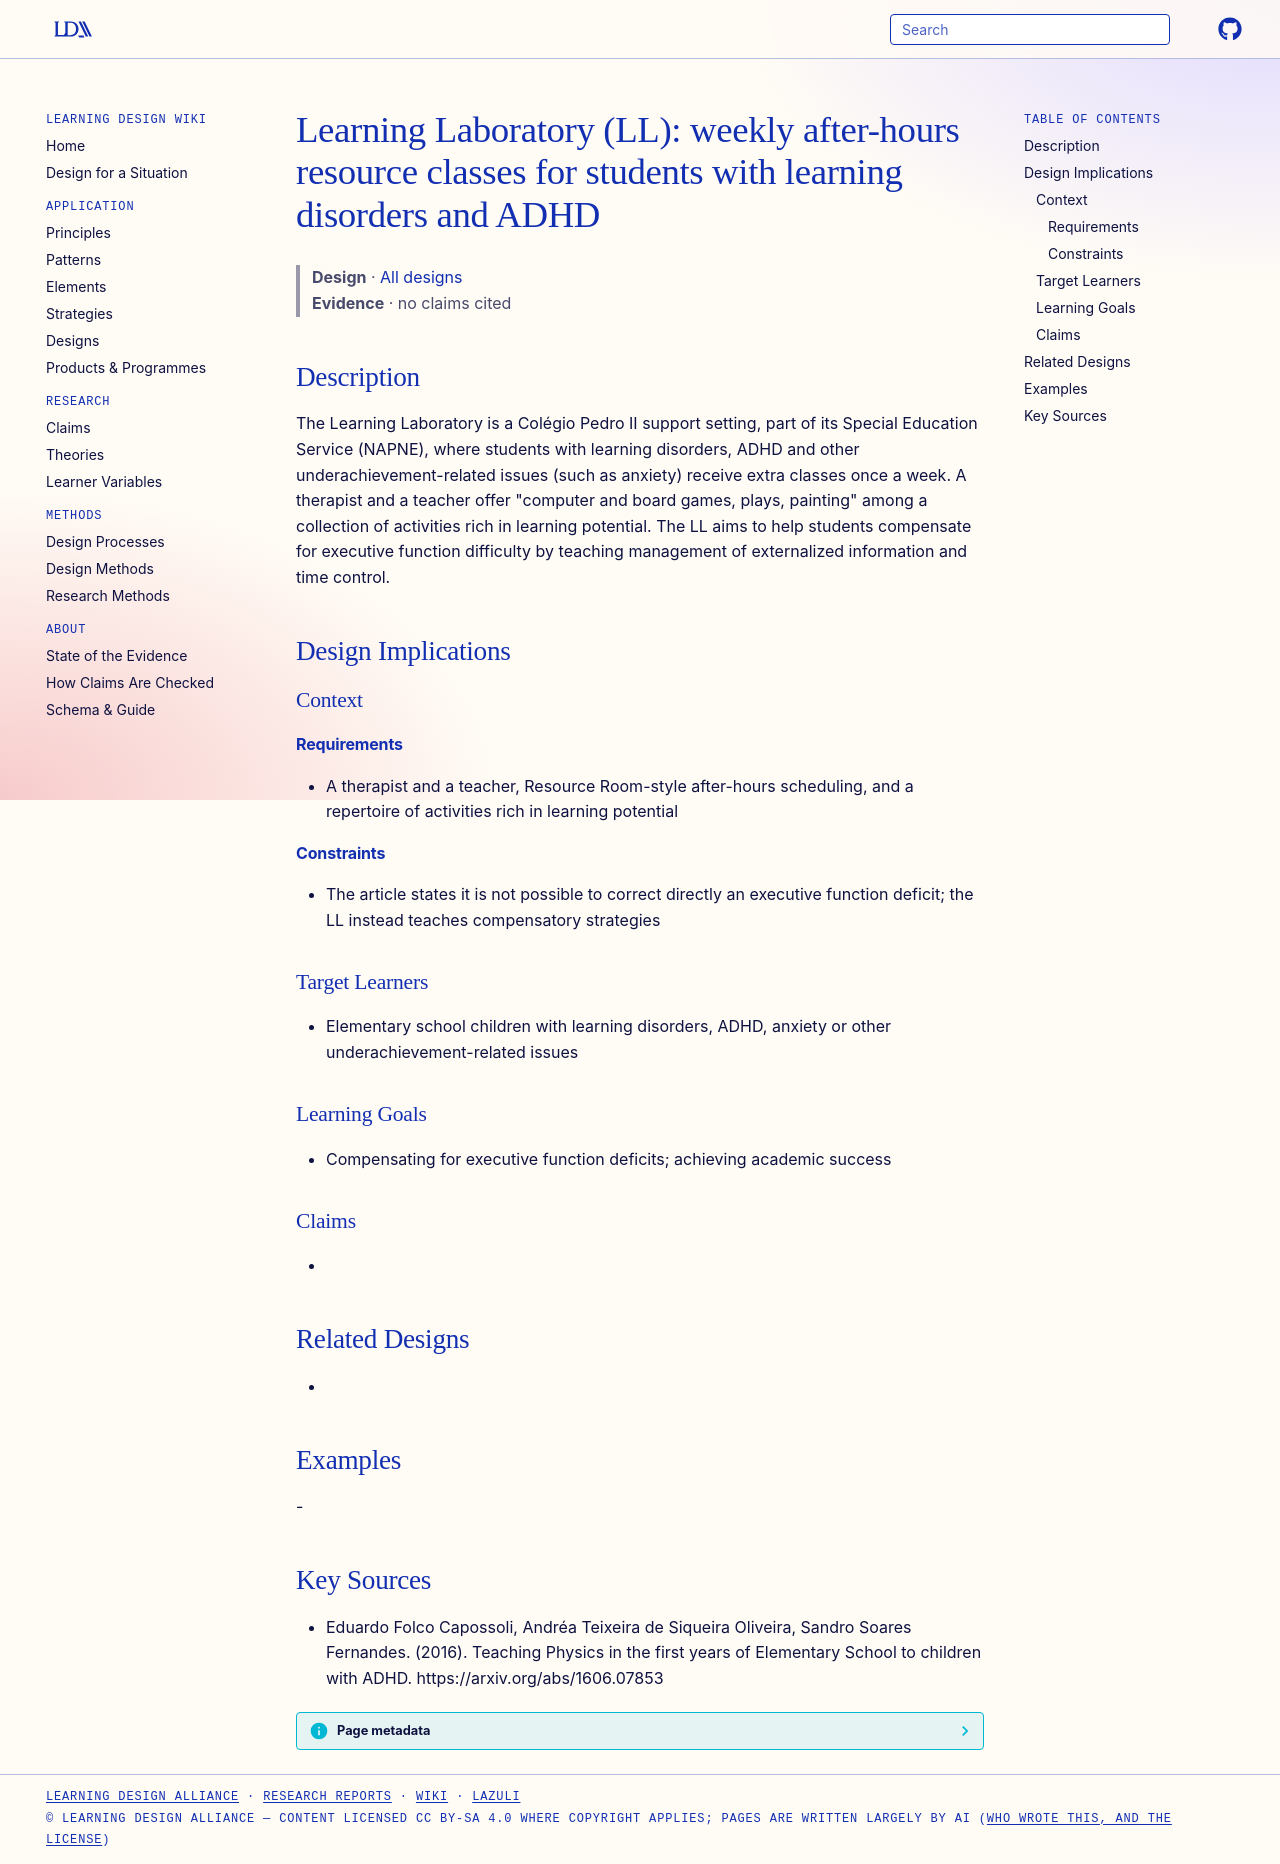

repository: Learning-Design-Alliance/learning-wiki · page: designs/learning-laboratory-napne-adhd-support/index.html · generator: mkdocs

---
type: design
id: learning-laboratory-napne-adhd-support
title: "Learning Laboratory (LL): weekly after-hours resource classes for students with learning disorders and ADHD"
description: The Learning Laboratory is a Colégio Pedro II support setting, part of its Special Education Service (NAPNE), where students with learning disorders, ADHD and other underachievement-related issues (such as anxiety) re...
status: review
generated:
  by: "process:settle-candidates"
  at: 2026-11-17
sources:
  - id: eduardo-folco-capossoli-2016
    resource: "https://arxiv.org/abs/1606.07853"
    title: "Eduardo Folco Capossoli, Andréa Teixeira de Siqueira Oliveira, Sandro Soares Fernandes. (2016). Teaching Physics in the first years of Elementary School to children with ADHD. https://arxiv.org/abs/1606.07853"
    author: Eduardo Folco Capossoli, Andréa Teixeira de Siqueira Oliveira, Sandro Soares Fernandes
---

# Learning Laboratory (LL): weekly after-hours resource classes for students with learning disorders and ADHD

> **Design** · [All designs](index.md)
> **Evidence** · no claims cited

## Description
The Learning Laboratory is a Colégio Pedro II support setting, part of its Special Education Service (NAPNE), where students with learning disorders, ADHD and other underachievement-related issues (such as anxiety) receive extra classes once a week. A therapist and a teacher offer "computer and board games, plays, painting" among a collection of activities rich in learning potential. The LL aims to help students compensate for executive function difficulty by teaching management of externalized information and time control.

## Design Implications

### Context
#### Requirements
- A therapist and a teacher, Resource Room-style after-hours scheduling, and a repertoire of activities rich in learning potential
#### Constraints
- The article states it is not possible to correct directly an executive function deficit; the LL instead teaches compensatory strategies

### Target Learners
- Elementary school children with learning disorders, ADHD, anxiety or other underachievement-related issues

### Learning Goals
- Compensating for executive function deficits; achieving academic success

### Claims
- 

## Related Designs
- 

## Examples
-

## Key Sources
- Eduardo Folco Capossoli, Andréa Teixeira de Siqueira Oliveira, Sandro Soares Fernandes. (2016). Teaching Physics in the first years of Elementary School to children with ADHD. https://arxiv.org/abs/1606.07853
